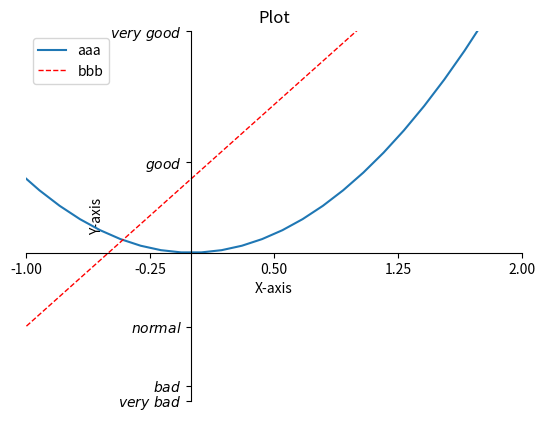

Generate this figure with matplotlib:
import matplotlib.pyplot as plt
import numpy as np

# 生成数据集
x = np.linspace(-3, 3, 50)  # 创建一个包含等间距数值的数组
y1 = 2 * x + 1
y2 = x ** 2

# 设置画布
plt.figure()

# 绘制折线图
l1, = plt.plot(x, y2)

# color表示线图颜色，linewidth表示线图粗细，linestyle表示线图样式（可选：'-.' ':'）
l2, = plt.plot(x, y1, color='red', linewidth=1.0, linestyle='--')

# 设置图例说明
plt.legend(handles=[l1, l2, ], labels=['aaa', 'bbb'], loc='upper left')

# 限制坐标轴的范围
plt.xlim((-1, 2))
plt.ylim((-2, 3))

# 为坐标轴重命名
plt.xlabel('X-axis')
plt.ylabel('Y-axis')

# 避免负号显示为方块
plt.rcParams['axes.unicode_minus'] = False

# 设置图表标题
plt.title('Plot')

# 设置新的坐标轴显示
new_ticks = np.linspace(-1, 2, 5)
plt.xticks(new_ticks)

# 设置坐标轴显示时使用r字体更好看，\ 表空格
plt.yticks([-2, -1.8, -1, 1.22, 3],
           [r'$very\ bad$',
            '$bad$',
            '$normal$',
            '$good$',
            r'$very\ good$'])

# 获取画布的坐标轴
ax = plt.gca()

# 设置右侧/顶部边框为空
ax.spines['right'].set_color('none')
ax.spines['top'].set_color('none')

# 设置“原点”坐标
ax.spines['bottom'].set_position(('data', 0))
ax.spines['left'].set_position(('data', 0))

# 显示图表
plt.show()
